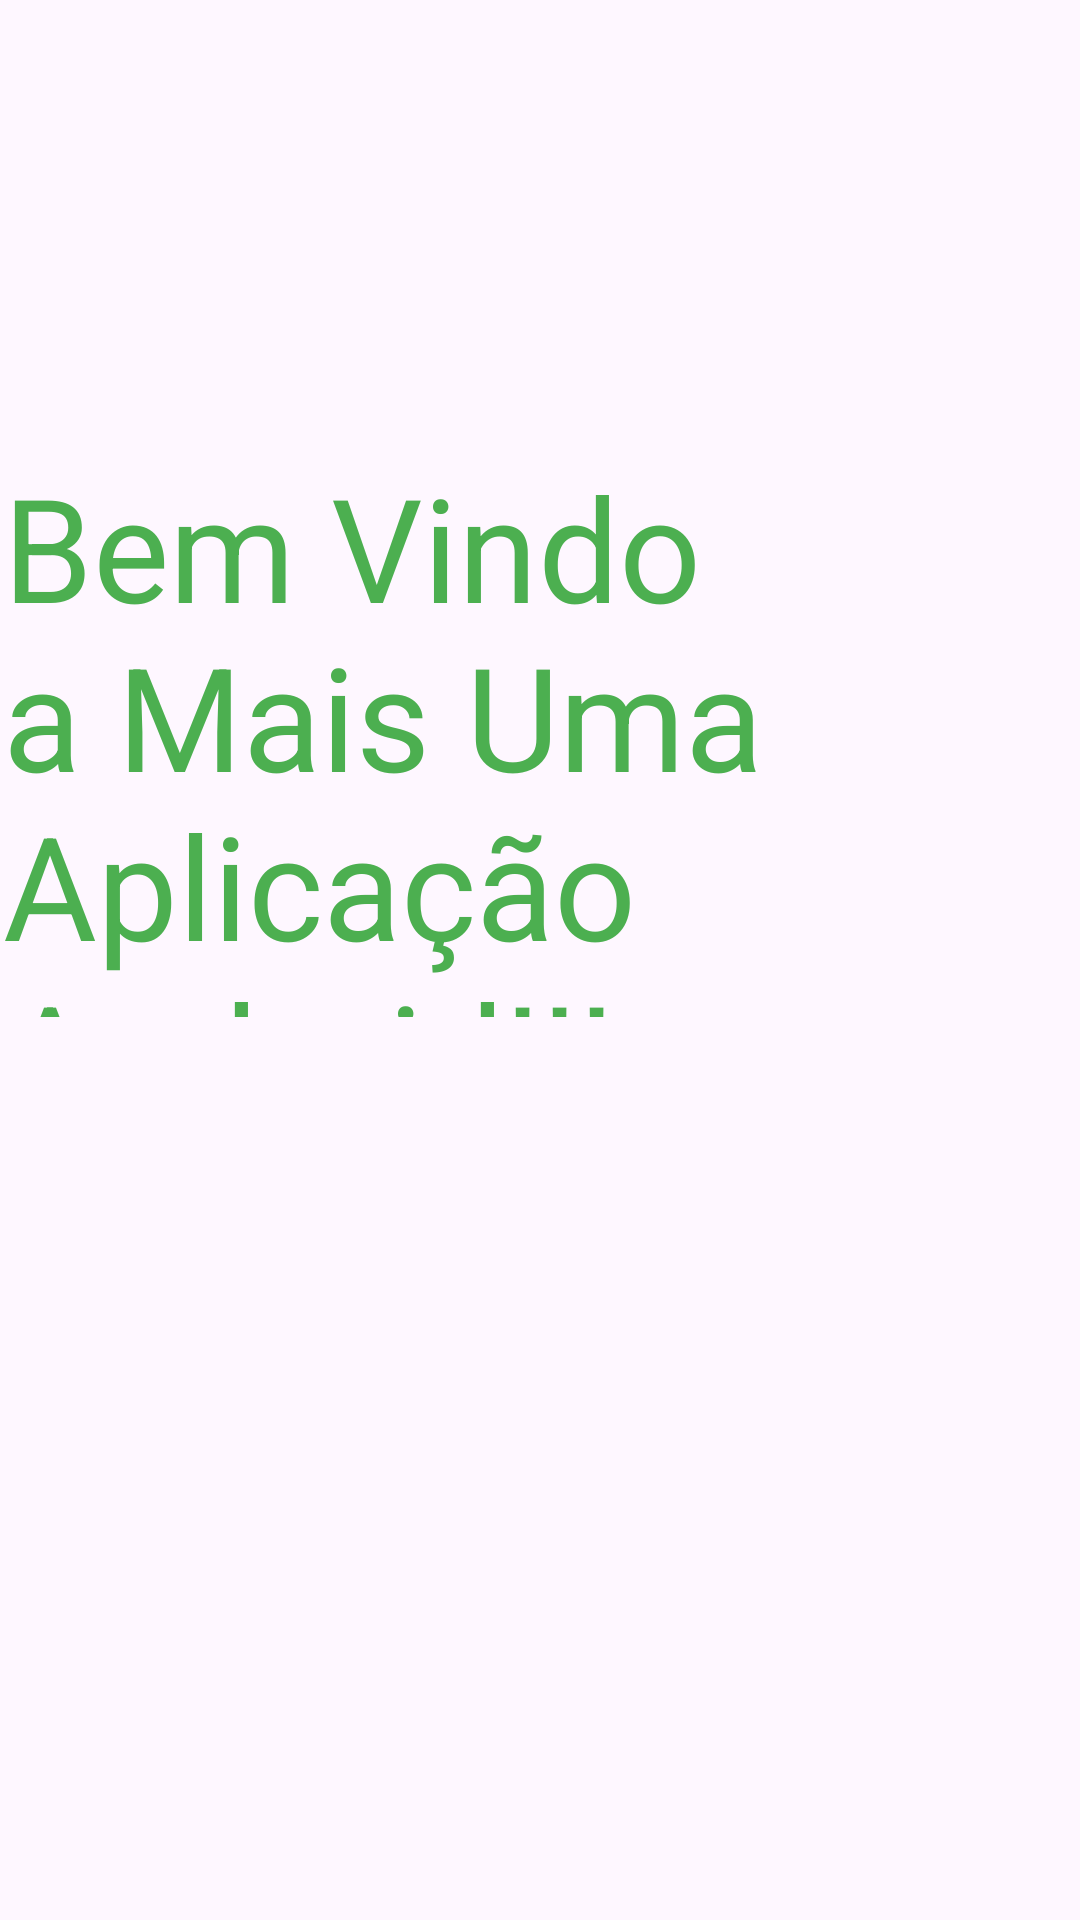

Layout XML and referenced resources for this Android screen:
<!-- AndroidManifest.xml: application theme Theme.Aula11_Mobile -->
<!-- res/layout/fragment_inicial.xml -->
<?xml version="1.0" encoding="utf-8"?>
<androidx.constraintlayout.widget.ConstraintLayout xmlns:android="http://schemas.android.com/apk/res/android"
    xmlns:app="http://schemas.android.com/apk/res-auto"
    xmlns:tools="http://schemas.android.com/tools"
    android:id="@+id/InicialLayout"
    android:layout_width="match_parent"
    android:layout_height="match_parent"
    tools:context=".view.InicialFragment">

    <TextView
        android:id="@+id/tvInicial"
        android:layout_width="0dp"
        android:layout_height="189dp"
        android:layout_marginStart="1dp"
        android:layout_marginTop="150dp"
        android:layout_marginEnd="1dp"
        android:text="@string/tvInicial"
        android:textColor="#4CAF50"
        android:textSize="48sp"
        app:layout_constraintEnd_toEndOf="parent"
        app:layout_constraintStart_toStartOf="parent"
        app:layout_constraintTop_toTopOf="parent" />
</androidx.constraintlayout.widget.ConstraintLayout>
<!-- resources referenced by this layout -->
<resources>
  <string name="tvInicial">Bem Vindo a Mais Uma Aplicação Android!!!</string>
  <style name="Theme.Aula11_Mobile" parent="Base.Theme.Aula11_Mobile" />
  <style name="Base.Theme.Aula11_Mobile" parent="Theme.Material3.DayNight">
          
          
      </style>
</resources>
